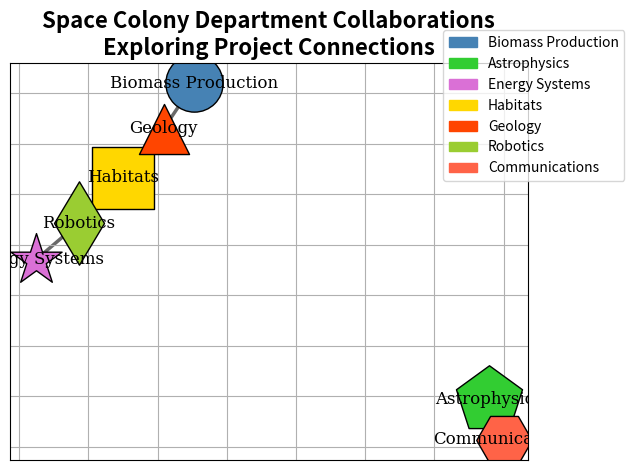

Recreate this plot in Python.
import matplotlib.pyplot as plt
import networkx as nx
import matplotlib.patches as mpatches

departments = [
    'Biomass Production', 'Astrophysics', 'Energy Systems',
    'Habitats', 'Geology', 'Robotics', 'Communications'
]

collaborations = [
    ('Biomass Production', 'Geology'),
    ('Habitats', 'Robotics'),
    ('Astrophysics', 'Communications'),
    ('Habitats', 'Geology'),
    ('Energy Systems', 'Robotics')
]

G = nx.Graph()
G.add_nodes_from(departments)
G.add_edges_from(collaborations)

pos = nx.spring_layout(G, seed=42)

node_colors = {
    'Biomass Production': '#4682B4',  # Changed from '#DA70D6'
    'Astrophysics': '#32CD32',        # Changed from '#4682B4'
    'Energy Systems': '#DA70D6',      # Changed from '#32CD32'
    'Habitats': '#FFD700',            # Changed from '#FF6347'
    'Geology': '#FF4500',             # Changed from '#9ACD32'
    'Robotics': '#9ACD32',            # Changed from '#FFD700'
    'Communications': '#FF6347'       # Changed from '#FF4500'
}
node_sizes = {
    'Biomass Production': 1700,
    'Astrophysics': 2500,
    'Energy Systems': 1500,
    'Habitats': 2000,
    'Geology': 1300,
    'Robotics': 1800,
    'Communications': 1600
}
node_shapes = {
    'Biomass Production': 'o',
    'Astrophysics': 'p',
    'Energy Systems': '*',
    'Habitats': 's',
    'Geology': '^',
    'Robotics': 'd',
    'Communications': 'H'
}

for node in G.nodes():
    nx.draw_networkx_nodes(
        G, pos,
        nodelist=[node],
        node_size=node_sizes[node],
        node_color=node_colors[node],
        edgecolors='black',
        node_shape=node_shapes[node]
    )

edge_styles = {
    ('Biomass Production', 'Geology'): 'solid',
    ('Habitats', 'Robotics'): 'dashed',
    ('Astrophysics', 'Communications'): 'dotted',
    ('Habitats', 'Geology'): 'dashed',
    ('Energy Systems', 'Robotics'): 'solid'
}

for edge in G.edges():
    style = edge_styles.get(edge, 'solid')
    nx.draw_networkx_edges(
        G, pos,
        edgelist=[edge],
        style=style,
        width=2.5,
        edge_color='dimgray'
    )

nx.draw_networkx_labels(G, pos, font_size=12, font_family='serif')

plt.title(
    "Space Colony Department Collaborations\nExploring Project Connections",
    fontsize=16, fontweight='bold'
)

handles = [mpatches.Patch(color=node_colors[node], label=node) for node in node_colors]
plt.legend(handles=handles, loc='upper right', bbox_to_anchor=(1.2, 1.1))

plt.grid(True)
plt.axis('on')
plt.tick_params(left=False, labelleft=False, bottom=False, labelbottom=False)
plt.tight_layout()

plt.show()
